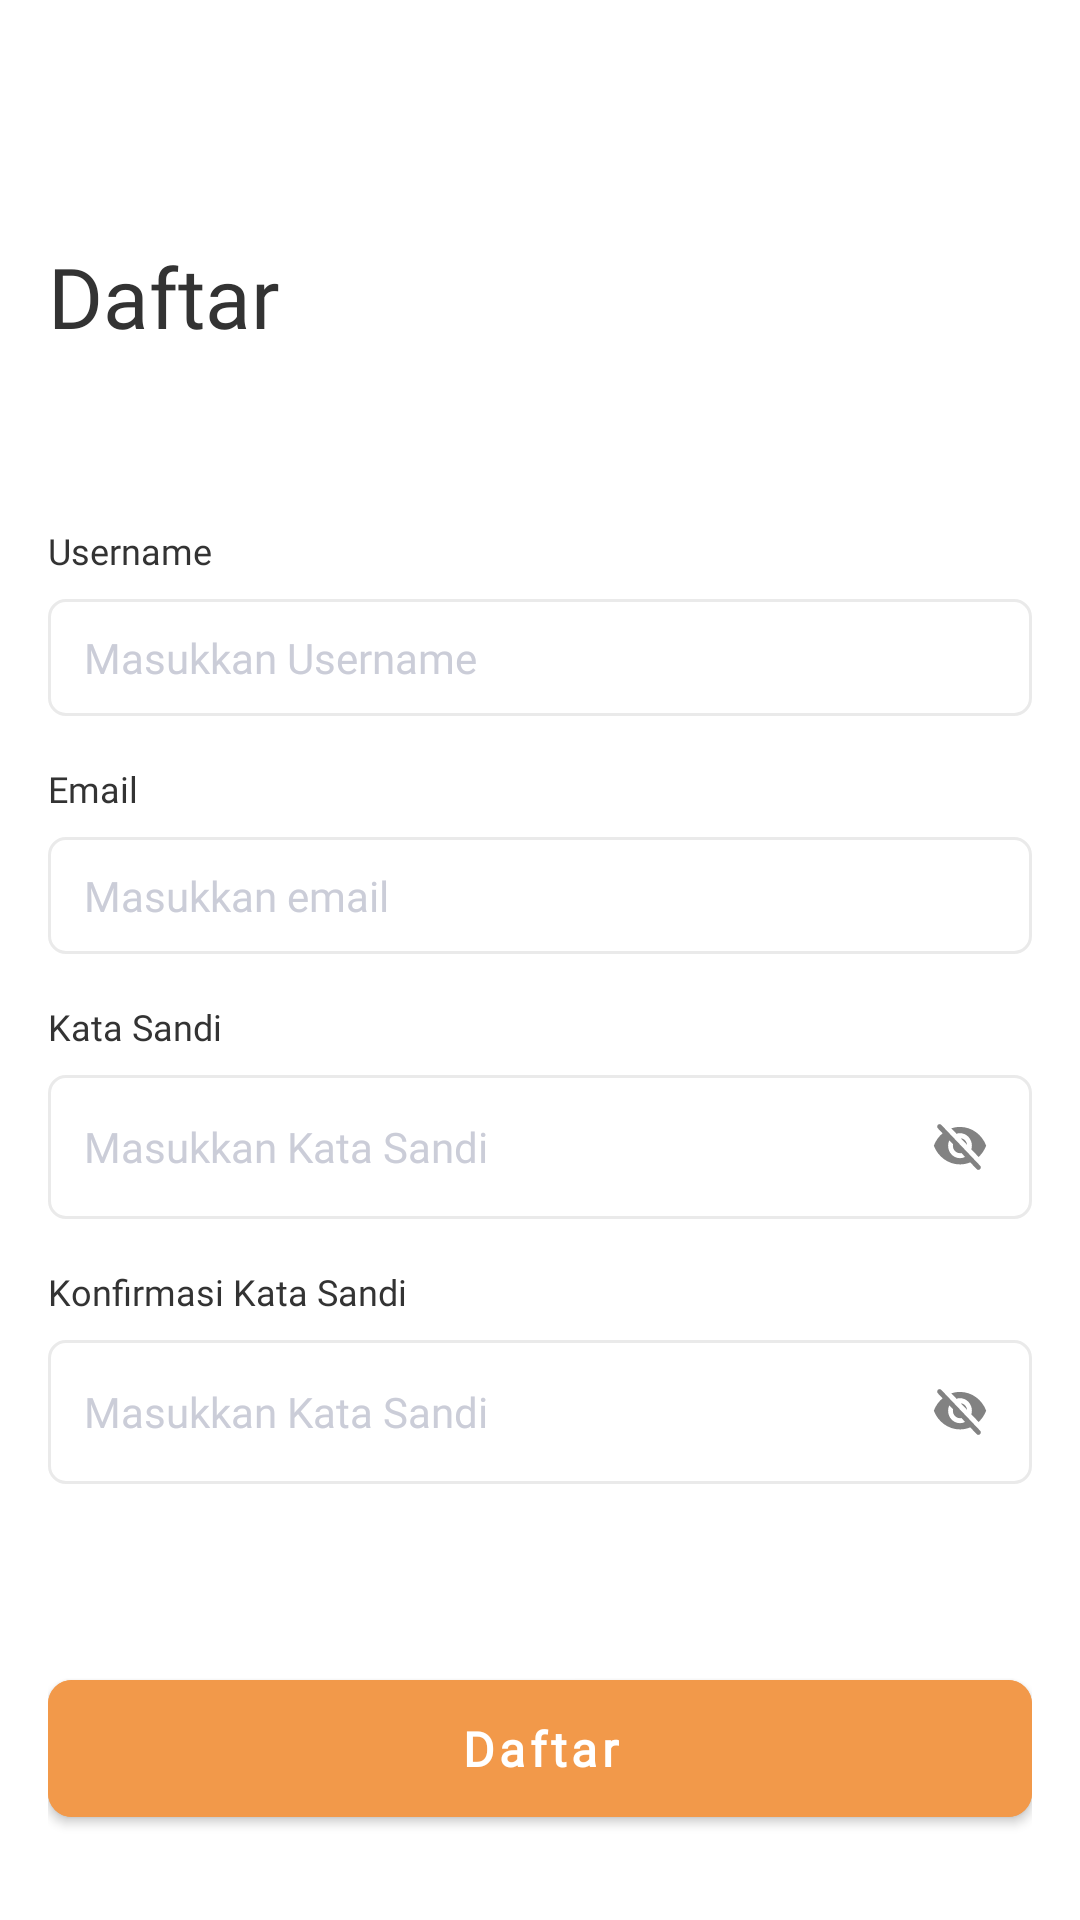

Write the Android layout XML for this screen, with the resource values it uses.
<!-- AndroidManifest.xml: application theme AppTheme.NoActionBar -->
<!-- res/layout/activity_register.xml -->
<?xml version="1.0" encoding="utf-8"?>
<androidx.constraintlayout.widget.ConstraintLayout xmlns:android="http://schemas.android.com/apk/res/android"
    xmlns:app="http://schemas.android.com/apk/res-auto"
    xmlns:tools="http://schemas.android.com/tools"
    android:layout_width="match_parent"
    android:layout_height="match_parent"
    android:padding="@dimen/dimen_16dp"
    tools:context=".presentation.membership.register.RegisterActivity">

    <com.google.android.material.textview.MaterialTextView
        android:id="@+id/tvRegister"
        android:layout_width="@dimen/dimen_0dp"
        style="@style/SampleText.Medium"
        android:layout_height="wrap_content"
        android:layout_marginTop="@dimen/dimen_64dp"
        android:text="@string/label_register"
        android:textSize="@dimen/text_size_28sp"
        app:layout_constraintEnd_toEndOf="parent"
        app:layout_constraintStart_toStartOf="parent"
        app:layout_constraintTop_toTopOf="parent" />

    <com.google.android.material.textview.MaterialTextView
        android:id="@+id/tvUserName"
        style="@style/SampleText.Medium"
        android:layout_width="@dimen/dimen_0dp"
        android:layout_marginTop="@dimen/dimen_56dp"
        android:text="@string/label_username"
        android:textSize="@dimen/text_size_12sp"
        app:layout_constraintEnd_toEndOf="parent"
        app:layout_constraintStart_toStartOf="parent"
        app:layout_constraintTop_toBottomOf="@id/tvRegister" />

    <com.google.android.material.textfield.TextInputLayout
        android:id="@+id/tilUserName"
        style="@style/SampleTextInputLayoutStyle"
        android:layout_width="@dimen/dimen_0dp"
        android:layout_height="wrap_content"
        android:layout_marginTop="@dimen/dimen_8dp"
        app:layout_constraintEnd_toEndOf="parent"
        app:layout_constraintStart_toStartOf="parent"
        app:layout_constraintTop_toBottomOf="@id/tvUserName">

        <com.google.android.material.textfield.TextInputEditText
            android:id="@+id/edtUserName"
            style="@style/SampleEditTextStyle"
            android:layout_width="match_parent"
            android:layout_height="match_parent"
            android:hint="@string/hint_input_username"
            android:imeOptions="actionNext"
            android:inputType="text" />
    </com.google.android.material.textfield.TextInputLayout>

    <com.google.android.material.textview.MaterialTextView
        android:id="@+id/tvEmail"
        style="@style/SampleText.Medium"
        android:layout_width="@dimen/dimen_0dp"
        android:layout_marginTop="@dimen/dimen_16dp"
        android:text="@string/label_email"
        android:textSize="@dimen/text_size_12sp"
        app:layout_constraintEnd_toEndOf="parent"
        app:layout_constraintStart_toStartOf="parent"
        app:layout_constraintTop_toBottomOf="@id/tilUserName" />

    <com.google.android.material.textfield.TextInputLayout
        android:id="@+id/tilEmail"
        style="@style/SampleTextInputLayoutStyle"
        android:layout_width="@dimen/dimen_0dp"
        android:layout_height="wrap_content"
        android:layout_marginTop="@dimen/dimen_8dp"
        app:layout_constraintEnd_toEndOf="parent"
        app:layout_constraintStart_toStartOf="parent"
        app:layout_constraintTop_toBottomOf="@id/tvEmail">

        <com.google.android.material.textfield.TextInputEditText
            android:id="@+id/edtEmail"
            style="@style/SampleEditTextStyle"
            android:layout_width="match_parent"
            android:layout_height="match_parent"
            android:hint="@string/hint_input_email"
            android:imeOptions="actionNext"
            android:inputType="textEmailAddress" />
    </com.google.android.material.textfield.TextInputLayout>

    <com.google.android.material.textview.MaterialTextView
        android:id="@+id/tvPasswordLabel"
        style="@style/SampleText.Medium"
        android:layout_width="@dimen/dimen_0dp"
        android:layout_marginTop="@dimen/dimen_16dp"
        android:text="@string/label_password"
        android:textSize="@dimen/text_size_12sp"
        app:layout_constraintEnd_toEndOf="parent"
        app:layout_constraintStart_toStartOf="parent"
        app:layout_constraintTop_toBottomOf="@id/tilEmail" />

    <com.google.android.material.textfield.TextInputLayout
        android:id="@+id/tilPassword"
        style="@style/SampleTextInputLayoutStyle"
        android:layout_width="@dimen/dimen_0dp"
        android:layout_height="wrap_content"
        android:layout_marginTop="@dimen/dimen_8dp"
        app:layout_constraintEnd_toEndOf="parent"
        app:layout_constraintStart_toStartOf="parent"
        app:layout_constraintTop_toBottomOf="@id/tvPasswordLabel"
        app:passwordToggleEnabled="true">

        <com.google.android.material.textfield.TextInputEditText
            android:id="@+id/edtPassword"
            style="@style/SampleEditTextStyle.Password"
            android:layout_width="match_parent"
            android:layout_height="match_parent"
            android:hint="@string/hint_input_password"
            android:imeOptions="actionDone"
            android:inputType="textPassword" />
    </com.google.android.material.textfield.TextInputLayout>

    <com.google.android.material.textview.MaterialTextView
        android:id="@+id/tvConfirmPasswordLabel"
        style="@style/SampleText.Medium"
        android:layout_width="@dimen/dimen_0dp"
        android:layout_marginTop="@dimen/dimen_16dp"
        android:text="@string/label_confirm_password"
        android:textSize="@dimen/text_size_12sp"
        app:layout_constraintEnd_toEndOf="parent"
        app:layout_constraintStart_toStartOf="parent"
        app:layout_constraintTop_toBottomOf="@id/tilPassword" />

    <com.google.android.material.textfield.TextInputLayout
        android:id="@+id/tilConfirmPassword"
        style="@style/SampleTextInputLayoutStyle"
        android:layout_width="@dimen/dimen_0dp"
        android:layout_height="wrap_content"
        android:layout_marginTop="@dimen/dimen_8dp"
        app:layout_constraintEnd_toEndOf="parent"
        app:layout_constraintStart_toStartOf="parent"
        app:layout_constraintTop_toBottomOf="@id/tvConfirmPasswordLabel"
        app:passwordToggleEnabled="true">

        <com.google.android.material.textfield.TextInputEditText
            android:id="@+id/edtConfirmPassword"
            style="@style/SampleEditTextStyle.Password"
            android:layout_width="match_parent"
            android:layout_height="match_parent"
            android:hint="@string/hint_input_password"
            android:imeOptions="actionDone"
            android:inputType="textPassword" />
    </com.google.android.material.textfield.TextInputLayout>

    <com.google.android.material.button.MaterialButton
        android:id="@+id/btnRegister"
        style="@style/SampleButtonStyle"
        android:layout_width="@dimen/dimen_0dp"
        android:layout_marginTop="@dimen/dimen_56dp"
        android:text="@string/action_register"
        app:layout_constraintBottom_toBottomOf="parent"
        app:layout_constraintEnd_toEndOf="parent"
        app:layout_constraintStart_toStartOf="parent"
        app:layout_constraintTop_toBottomOf="@id/tilConfirmPassword"
        app:layout_constraintVertical_bias="0.1" />
</androidx.constraintlayout.widget.ConstraintLayout>
<!-- resources referenced by this layout -->
<resources>
  <dimen name="dimen_0dp">0dp</dimen>
  <dimen name="dimen_16dp">16dp</dimen>
  <dimen name="dimen_56dp">58dp</dimen>
  <dimen name="dimen_64dp">64dp</dimen>
  <dimen name="dimen_8dp">8dp</dimen>
  <dimen name="text_size_12sp">12sp</dimen>
  <dimen name="text_size_28sp">28sp</dimen>
  <string name="action_register">Daftar</string>
  <string name="hint_input_email">Masukkan email</string>
  <string name="hint_input_password">Masukkan Kata Sandi</string>
  <string name="hint_input_username">Masukkan Username</string>
  <string name="label_confirm_password">Konfirmasi Kata Sandi</string>
  <string name="label_email">Email</string>
  <string name="label_password">Kata Sandi</string>
  <string name="label_register">Daftar</string>
  <string name="label_username">Username</string>
  <style name="SampleEditTextStyle" parent="Widget.AppCompat.EditText">
          <item name="android:layout_width">match_parent</item>
          <item name="android:layout_height">wrap_content</item>
          <item name="android:fontFamily">@font/fira_sans_regular</item>
          <item name="android:textSize">@dimen/text_size_14sp</item>
          <item name="android:paddingStart">@dimen/dimen_12dp</item>
          <item name="android:paddingEnd">@dimen/dimen_12dp</item>
          <item name="android:paddingTop">@dimen/dimen_10dp</item>
          <item name="android:paddingBottom">@dimen/dimen_10dp</item>
          <item name="android:textColor">@color/colorBlack</item>
          <item name="android:maxLines">1</item>
          <item name="android:textColorHint">@color/colorAmericanSilver</item>
      </style>
  <style name="SampleEditTextStyle.Password" parent="SampleEditTextStyle">
          <item name="android:digits">
              ABCDEFGHIJKLMNOPQRSTUVWXYZabcdefghijklmnopqrstuvwxyz1234567890!@#$%^*?_:;/&amp;+(=)-
          </item>
          <item name="android:singleLine">true</item>
          <item name="android:maxLines">1</item>
      </style>
  <style name="SampleText.Medium">
          <item name="android:fontFamily">@font/fira_sans_medium</item>
      </style>
  <style name="AppTheme.NoActionBar" parent="Theme.MaterialComponents.Light.NoActionBar">
          <item name="colorPrimary">@color/colorPrimary</item>
          <item name="colorPrimaryDark">@color/colorPrimary</item>
          <item name="colorAccent">@color/colorPrimary</item>
          <item name="android:forceDarkAllowed" tools:targetApi="q">false</item>
      </style>
  <dimen name="dimen_12dp">12dp</dimen>
  <dimen name="text_size_16sp">16sp</dimen>
  <color name="colorWhite">#FFFFFF</color>
  <dimen name="text_size_14sp">14sp</dimen>
  <dimen name="dimen_10dp">10dp</dimen>
  <color name="colorBlack">#333333</color>
  <color name="colorAmericanSilver">#FFCBCDD8</color>
  <dimen name="dimen_1dp">1dp</dimen>
  <color name="colorRed">#EB5757</color>
  <style name="SampleText.Error">
          <item name="android:textColor">@color/colorRed</item>
          <item name="android:textSize">@dimen/text_size_10sp</item>
      </style>
  <!-- drawable selector_toggle_password (drawable) -->
  <?xml version="1.0" encoding="utf-8"?>
  <selector xmlns:android="http://schemas.android.com/apk/res/android">
      <item android:drawable="@drawable/ic_show_password" android:state_checked="true"/>
      <item android:drawable="@drawable/ic_hide_password"/>
  </selector>
  <color name="colorGray3">#828282</color>
  <color name="colorPrimary">#F2994A</color>
  <dimen name="text_size_10sp">10sp</dimen>
</resources>
